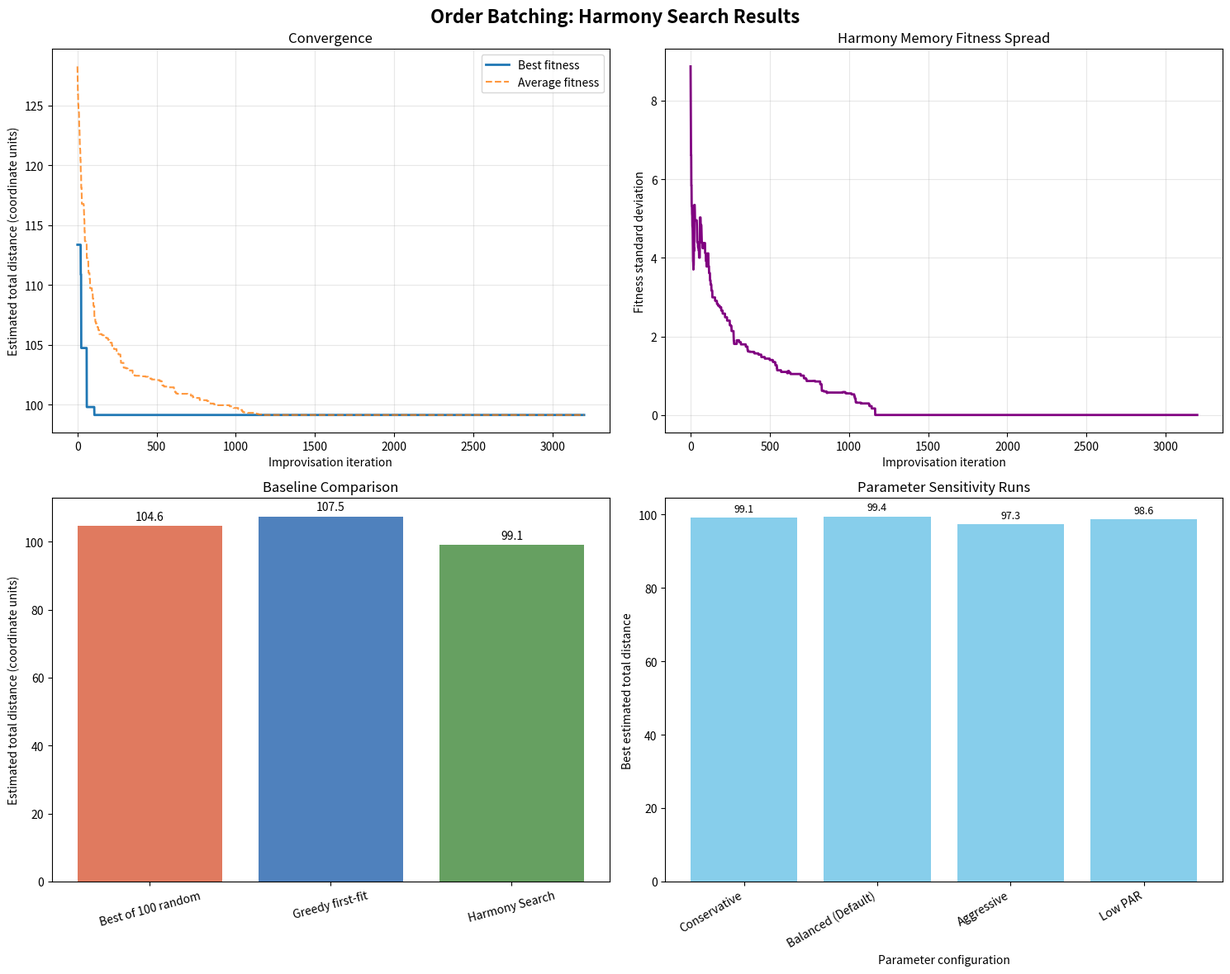

This figure's Python source:
# Import the libraries used for the search, analysis, and plots.
import math
import random
import time
from collections import defaultdict

import matplotlib.pyplot as plt
import numpy as np
import pandas as pd

# Fix both random-number generators so that a run can be reproduced.
np.random.seed(42)
random.seed(42)

print("Order Batching with Harmony Search")
print("Required packages imported successfully.")

class Order:
    """Represent a customer order by its volume and 2D location."""

    def __init__(self, id, volume, location):
        self.id = id
        self.volume = volume
        self.location = location

    def __repr__(self):
        return f"Order({self.id}, volume={self.volume}, location={self.location})"


class HarmonySearchOptimizer:
    """Apply Harmony Search to capacity-constrained order batching."""

    def __init__(self, orders, capacity, HMS=20, HMCR=0.85, PAR=0.3, NI=5000):
        if not orders:
            raise ValueError("At least one order is required.")
        if capacity <= 0:
            raise ValueError("Capacity must be positive.")
        if any(order.volume <= 0 or order.volume > capacity for order in orders):
            raise ValueError("Every order volume must be positive and no greater than capacity.")
        if HMS < 1:
            raise ValueError("HMS must be at least 1.")
        if not 0 <= HMCR <= 1 or not 0 <= PAR <= 1:
            raise ValueError("HMCR and PAR must be between 0 and 1.")
        if NI < 1:
            raise ValueError("NI must be at least 1.")

        self.orders = orders
        self.capacity = capacity
        self.num_orders = len(orders)

        # Keep the requested settings so repeated calls start consistently.
        self.HMS = HMS
        self.HMCR = HMCR
        self.initial_PAR = PAR
        self.PAR = PAR
        self.NI = NI

        self.harmony_memory = []
        self.iteration_history = []
        self.best_fitness_history = []
        self.avg_fitness_history = []
        self.diversity_history = []
        self.distances = self._calculate_distances()

    def _calculate_distances(self):
        """Calculate Euclidean distances between order locations."""
        distances = np.zeros((self.num_orders, self.num_orders))
        for i in range(self.num_orders):
            for j in range(self.num_orders):
                loc1 = self.orders[i].location
                loc2 = self.orders[j].location
                distances[i, j] = math.hypot(loc1[0] - loc2[0], loc1[1] - loc2[1])
        return distances

    def generate_random_solution(self):
        """Create a random assignment while respecting batch capacity."""
        solution = {}
        batch_loads = defaultdict(int)
        order_indices = list(range(self.num_orders))
        random.shuffle(order_indices)

        for order_id in order_indices:
            order_volume = self.orders[order_id].volume
            valid_batches = [
                batch_id
                for batch_id, load in batch_loads.items()
                if load + order_volume <= self.capacity
            ]
            new_batch = max(batch_loads.keys()) + 1 if batch_loads else 0
            valid_batches.append(new_batch)

            chosen_batch = random.choice(valid_batches)
            solution[order_id] = chosen_batch
            batch_loads[chosen_batch] += order_volume

        return solution

    def calculate_batch_cost(self, batch_orders):
        """Estimate a closed batch tour using the nearest-neighbor rule."""
        if not batch_orders:
            return 0.0

        depot = (0, 0)
        locations = [self.orders[order_id].location for order_id in batch_orders]
        unvisited = set(range(len(locations)))
        current_location = depot
        total_distance = 0.0

        while unvisited:
            # Breaking distance ties by order index makes route construction deterministic.
            nearest = min(
                unvisited,
                key=lambda index: (
                    math.hypot(
                        current_location[0] - locations[index][0],
                        current_location[1] - locations[index][1],
                    ),
                    index,
                ),
            )
            next_location = locations[nearest]
            total_distance += math.hypot(
                current_location[0] - next_location[0],
                current_location[1] - next_location[1],
            )
            current_location = next_location
            unvisited.remove(nearest)

        # Every picker tour returns to the depot, including a one-order tour.
        total_distance += math.hypot(
            current_location[0] - depot[0],
            current_location[1] - depot[1],
        )
        return total_distance

    def evaluate_fitness(self, solution):
        """Return total estimated distance, rejecting infeasible assignments."""
        if set(solution) != set(range(self.num_orders)):
            raise ValueError("A solution must assign every order exactly once.")

        batches = defaultdict(list)
        for order_id, batch_id in solution.items():
            batches[batch_id].append(order_id)

        total_distance = 0.0
        for batch_orders in batches.values():
            batch_volume = sum(self.orders[i].volume for i in batch_orders)
            if batch_volume > self.capacity:
                raise ValueError("A solution contains a batch that exceeds capacity.")
            total_distance += self.calculate_batch_cost(batch_orders)

        return total_distance

    def initialize_harmony_memory(self):
        """Initialize memory with randomly generated feasible solutions."""
        print(f"Initializing harmony memory with {self.HMS} random solutions...")
        self.harmony_memory = []

        for _ in range(self.HMS):
            solution = self.generate_random_solution()
            fitness = self.evaluate_fitness(solution)
            self.harmony_memory.append((solution, fitness))

        self.harmony_memory.sort(key=lambda item: item[1])
        fitness_values = [fitness for _, fitness in self.harmony_memory]
        print("Initial harmony memory created.")
        print(f"Best initial fitness: {fitness_values[0]:.2f}")
        print(f"Average initial fitness: {np.mean(fitness_values):.2f}")
        print(f"Fitness range: [{min(fitness_values):.2f}, {max(fitness_values):.2f}]")

    def get_neighboring_batches(self, current_batch, harmony_solution):
        """List other batch labels present in a harmony."""
        return [
            batch_id
            for batch_id in set(harmony_solution.values())
            if batch_id != current_batch
        ]

    def get_valid_batches(self, order_id, current_harmony, capacity):
        """Find existing or new batches that can fit the next order."""
        order_volume = self.orders[order_id].volume
        batch_loads = defaultdict(int)

        # Only already assigned orders contribute to the partial candidate's loads.
        for assigned_order_id, batch_id in current_harmony:
            if assigned_order_id != order_id:
                batch_loads[batch_id] += self.orders[assigned_order_id].volume

        valid_batches = [
            batch_id
            for batch_id, load in batch_loads.items()
            if load + order_volume <= capacity
        ]
        new_batch = max(batch_loads.keys()) + 1 if batch_loads else 0
        valid_batches.append(new_batch)
        return valid_batches

    def calculate_batch_similarity(self, batch1, batch2, harmony_solution):
        """Compare batches by their mean order volumes."""
        orders1 = [order_id for order_id, batch_id in harmony_solution.items() if batch_id == batch1]
        orders2 = [order_id for order_id, batch_id in harmony_solution.items() if batch_id == batch2]

        if not orders1 or not orders2:
            return 0.0

        mean1 = np.mean([self.orders[order_id].volume for order_id in orders1])
        mean2 = np.mean([self.orders[order_id].volume for order_id in orders2])
        return 1.0 - abs(mean1 - mean2) / max(mean1, mean2)

    def improvise_new_harmony(self):
        """Construct one feasible candidate using memory, adjustment, and randomness."""
        new_harmony = []

        for order_id in range(self.num_orders):
            valid_batches = self.get_valid_batches(
                order_id, new_harmony, self.capacity
            )

            if random.random() < self.HMCR:
                selected_harmony, _ = random.choice(self.harmony_memory)
                proposed_batch = selected_harmony[order_id]

                # A memory assignment is usable only when it fits the partial candidate.
                batch = (
                    proposed_batch
                    if proposed_batch in valid_batches
                    else random.choice(valid_batches)
                )

                if batch == proposed_batch and random.random() < self.PAR:
                    neighbors = self.get_neighboring_batches(
                        proposed_batch, selected_harmony
                    )
                    feasible_neighbors = [
                        neighbor
                        for neighbor in neighbors
                        if neighbor in valid_batches
                    ]
                    if feasible_neighbors:
                        batch = max(
                            feasible_neighbors,
                            key=lambda neighbor: self.calculate_batch_similarity(
                                neighbor, proposed_batch, selected_harmony
                            ),
                        )
            else:
                batch = random.choice(valid_batches)

            new_harmony.append((order_id, batch))

        return {order_id: batch_id for order_id, batch_id in new_harmony}

    def update_harmony_memory(self, new_solution, new_fitness):
        """Replace the worst stored harmony when the candidate is better."""
        if new_fitness < self.harmony_memory[-1][1]:
            self.harmony_memory[-1] = (new_solution, new_fitness)
            self.harmony_memory.sort(key=lambda item: item[1])
            return True
        return False

    def calculate_diversity(self):
        """Measure the spread of fitness values in the harmony memory."""
        if len(self.harmony_memory) < 2:
            return 0.0
        fitness_values = [fitness for _, fitness in self.harmony_memory]
        return float(np.std(fitness_values))

    def optimize(self):
        """Run the Harmony Search iterations and return the best stored plan."""
        self.PAR = self.initial_PAR
        self.iteration_history = []
        self.best_fitness_history = []
        self.avg_fitness_history = []
        self.diversity_history = []

        print("\nStarting Harmony Search optimization.")
        print(
            f"Parameters: HMS={self.HMS}, HMCR={self.HMCR}, "
            f"PAR={self.PAR}, NI={self.NI}"
        )
        start_time = time.time()
        self.initialize_harmony_memory()

        for iteration in range(self.NI):
            new_solution = self.improvise_new_harmony()
            new_fitness = self.evaluate_fitness(new_solution)
            self.update_harmony_memory(new_solution, new_fitness)

            best_fitness = self.harmony_memory[0][1]
            avg_fitness = np.mean(
                [fitness for _, fitness in self.harmony_memory]
            )
            diversity = self.calculate_diversity()

            self.iteration_history.append(iteration)
            self.best_fitness_history.append(best_fitness)
            self.avg_fitness_history.append(avg_fitness)
            self.diversity_history.append(diversity)

            if iteration > 0 and iteration % 1000 == 0:
                self.PAR *= 0.99

            if iteration % 500 == 0:
                print(
                    f"Iteration {iteration:4d}: Best={best_fitness:8.2f}, "
                    f"Average={avg_fitness:8.2f}, Diversity={diversity:6.2f}"
                )

        optimization_time = time.time() - start_time
        best_solution, best_fitness = self.harmony_memory[0]
        results = {
            "best_solution": best_solution,
            "best_fitness": best_fitness,
            "optimization_time": optimization_time,
            "iterations": self.NI,
            "initial_PAR": self.initial_PAR,
            "final_PAR": self.PAR,
            "convergence_data": {
                "iterations": self.iteration_history,
                "best_fitness": self.best_fitness_history,
                "avg_fitness": self.avg_fitness_history,
                "diversity": self.diversity_history,
            },
        }

        print("\nOptimization completed.")
        print(f"Best fitness found: {best_fitness:.2f}")
        print(f"Optimization time: {optimization_time:.2f} seconds")
        return results


print("Harmony Search optimizer defined successfully.")

# Define the example instance: 12 orders, total volume 30, and capacity 8.
orders_example = [
    Order(0, 3, (2, 8)),
    Order(1, 2, (5, 3)),
    Order(2, 4, (8, 12)),
    Order(3, 1, (3, 6)),
    Order(4, 3, (9, 4)),
    Order(5, 2, (6, 10)),
    Order(6, 3, (4, 7)),
    Order(7, 2, (7, 9)),
    Order(8, 1, (5, 11)),
    Order(9, 4, (10, 6)),
    Order(10, 2, (3, 4)),
    Order(11, 3, (8, 5)),
]

# These are the settings used for the main Harmony Search run.
optimizer = HarmonySearchOptimizer(
    orders=orders_example,
    capacity=8,
    HMS=15,
    HMCR=0.9,
    PAR=0.25,
    NI=3200,
)

total_volume = sum(order.volume for order in orders_example)
minimum_batches_by_volume = math.ceil(total_volume / optimizer.capacity)

print("Problem instance")
print(f"Number of orders: {len(orders_example)}")
print(f"Total volume: {total_volume}")
print(f"Picker capacity: {optimizer.capacity}")
print(f"Volume-based lower bound on batch count: {minimum_batches_by_volume}")

print("\nOrder details:")
for order in orders_example:
    print(
        f"  Order {order.id}: volume={order.volume}, "
        f"location={order.location}"
    )

print("\nHarmony Search parameters:")
print(f"  HMS (Harmony Memory Size): {optimizer.HMS}")
print(f"  HMCR (Harmony Memory Considering Rate): {optimizer.HMCR}")
print(f"  PAR (initial Pitch Adjusting Rate): {optimizer.initial_PAR}")
print(f"  NI (Number of Improvisations): {optimizer.NI}")

# Run the search, then inspect the best feasible plan stored in memory.
results = optimizer.optimize()
best_solution = results["best_solution"]
best_fitness = results["best_fitness"]

batches = defaultdict(list)
for order_id, batch_id in best_solution.items():
    batches[batch_id].append(order_id)

# These assertions link the reported plan to the model's assignment and capacity rules.
assert set(best_solution) == set(range(len(orders_example)))
for order_list in batches.values():
    assert sum(orders_example[i].volume for i in order_list) <= optimizer.capacity
assert math.isclose(
    sum(optimizer.calculate_batch_cost(order_list) for order_list in batches.values()),
    best_fitness,
    rel_tol=1e-9,
    abs_tol=1e-9,
)

print("\nBest solution analysis")
print(f"Best estimated total distance: {best_fitness:.2f}")
for batch_id, order_list in sorted(batches.items()):
    batch_volume = sum(optimizer.orders[i].volume for i in order_list)
    batch_cost = optimizer.calculate_batch_cost(order_list)
    print(
        f"  Batch {batch_id}: orders {order_list}, "
        f"volume {batch_volume}/{optimizer.capacity}, "
        f"estimated distance {batch_cost:.2f}"
    )

total_picked_volume = sum(order.volume for order in optimizer.orders)
average_utilization = (
    total_picked_volume / (len(batches) * optimizer.capacity) * 100
)
print("\nPerformance measures")
print(f"Number of batches: {len(batches)}")
print(f"Average batch utilization: {average_utilization:.1f}%")
print(f"Optimization time: {results['optimization_time']:.2f} seconds")
print(f"Improvisations completed: {len(results['convergence_data']['iterations'])}")

# Compare the search with a first-fit heuristic and a random-solution baseline.
def greedy_first_fit(orders, capacity):
    """Assign orders in input order to the first batch with sufficient capacity."""
    solution = {}
    batch_loads = defaultdict(int)

    for order_id, order in enumerate(orders):
        assigned = False
        for batch_id in sorted(batch_loads):
            if batch_loads[batch_id] + order.volume <= capacity:
                solution[order_id] = batch_id
                batch_loads[batch_id] += order.volume
                assigned = True
                break

        if not assigned:
            new_batch = max(batch_loads) + 1 if batch_loads else 0
            solution[order_id] = new_batch
            batch_loads[new_batch] += order.volume

    return solution


def random_baseline(orders, capacity, trials=100):
    """Return the best of a specified number of random feasible solutions."""
    if trials < 1:
        raise ValueError("The number of trials must be at least 1.")

    temp_optimizer = HarmonySearchOptimizer(orders, capacity)
    best_solution = None
    best_fitness = float("inf")

    for _ in range(trials):
        solution = temp_optimizer.generate_random_solution()
        fitness = temp_optimizer.evaluate_fitness(solution)
        if fitness < best_fitness:
            best_solution = solution
            best_fitness = fitness

    return best_solution, best_fitness


greedy_solution = greedy_first_fit(orders_example, optimizer.capacity)
greedy_fitness = optimizer.evaluate_fitness(greedy_solution)
random_solution, random_fitness = random_baseline(
    orders_example, optimizer.capacity, trials=100
)

print("Baseline comparisons")
print(f"Greedy first-fit: {greedy_fitness:.2f}")
print(f"Best of 100 random solutions: {random_fitness:.2f}")
print(f"Harmony Search best found: {best_fitness:.2f}")

def percentage_improvement(reference, candidate):
    """Calculate relative distance reduction when the reference is positive."""
    if math.isclose(reference, 0.0, abs_tol=1e-12):
        return 0.0 if math.isclose(candidate, 0.0, abs_tol=1e-12) else float("nan")
    return (reference - candidate) / reference * 100


improvement_vs_random = percentage_improvement(random_fitness, best_fitness)
improvement_vs_greedy = percentage_improvement(greedy_fitness, best_fitness)
print("\nRelative distance reduction (positive means lower distance):")
print(f"  Versus the random baseline: {improvement_vs_random:.1f}%")
print(f"  Versus greedy first-fit: {improvement_vs_greedy:.1f}%")

print("\nGreedy first-fit batch plan:")
greedy_batches = defaultdict(list)
for order_id, batch_id in greedy_solution.items():
    greedy_batches[batch_id].append(order_id)

for batch_id, order_list in sorted(greedy_batches.items()):
    batch_volume = sum(optimizer.orders[i].volume for i in order_list)
    batch_cost = optimizer.calculate_batch_cost(order_list)
    print(
        f"  Batch {batch_id}: orders {order_list}, "
        f"volume {batch_volume}/{optimizer.capacity}, "
        f"estimated distance {batch_cost:.2f}"
    )

# Inspect recorded memory statistics at evenly spaced points in the run.
def analyze_harmony_memory_evolution(optimizer, random_reference):
    """Report best fitness, mean fitness, and fitness spread at selected iterations."""
    history_length = len(optimizer.iteration_history)
    if history_length == 0:
        raise ValueError("Run the optimizer before analyzing its history.")

    stage_indices = [
        0,
        history_length // 4,
        history_length // 2,
        3 * history_length // 4,
        history_length - 1,
    ]
    stage_names = ["Start", "25%", "50%", "75%", "Final"]

    print("Harmony memory evolution")
    for stage_index, stage_name in zip(stage_indices, stage_names):
        best_at_stage = optimizer.best_fitness_history[stage_index]
        average_at_stage = optimizer.avg_fitness_history[stage_index]
        diversity_at_stage = optimizer.diversity_history[stage_index]
        improvement = percentage_improvement(random_reference, best_at_stage)

        print(
            f"\n{stage_name} stage (recorded iteration "
            f"{optimizer.iteration_history[stage_index]}):"
        )
        print(f"  Best fitness: {best_at_stage:.2f}")
        print(f"  Average fitness: {average_at_stage:.2f}")
        print(f"  Fitness standard deviation: {diversity_at_stage:.2f}")
        print(f"  Distance reduction versus random baseline: {improvement:.1f}%")


analyze_harmony_memory_evolution(optimizer, random_fitness)

# Compare selected Harmony Search settings on the same order instance.
def parameter_sensitivity_analysis():
    """Run the stated parameter configurations and return their measurements."""
    parameter_sets = [
        {"HMS": 10, "HMCR": 0.8, "PAR": 0.2, "name": "Conservative"},
        {"HMS": 15, "HMCR": 0.9, "PAR": 0.25, "name": "Balanced (Default)"},
        {"HMS": 20, "HMCR": 0.95, "PAR": 0.3, "name": "Aggressive"},
        {"HMS": 12, "HMCR": 0.85, "PAR": 0.15, "name": "Low PAR"},
    ]
    records = []

    print("Parameter sensitivity analysis")
    for parameters in parameter_sets:
        print(f"\nTesting {parameters['name']} configuration...")
        test_optimizer = HarmonySearchOptimizer(
            orders=orders_example,
            capacity=optimizer.capacity,
            HMS=parameters["HMS"],
            HMCR=parameters["HMCR"],
            PAR=parameters["PAR"],
            NI=2000,
        )
        test_results = test_optimizer.optimize()
        records.append(
            {
                "name": parameters["name"],
                "HMS": parameters["HMS"],
                "HMCR": parameters["HMCR"],
                "PAR": parameters["PAR"],
                "best_fitness": test_results["best_fitness"],
                "time_seconds": test_results["optimization_time"],
            }
        )
        print(f"  Best fitness found: {test_results['best_fitness']:.2f}")
        print(f"  Run time: {test_results['optimization_time']:.2f} seconds")

    return pd.DataFrame(records)


sensitivity_df = parameter_sensitivity_analysis()
print("\nParameter sensitivity results:")
print(sensitivity_df.round(2).to_string(index=False))

# Plot convergence, memory fitness spread, baseline results, and parameter runs.
def create_visualizations(results, sensitivity_df):
    """Create four plots that summarize the recorded search results."""
    fig, axes = plt.subplots(2, 2, figsize=(15, 12))
    fig.suptitle(
        "Order Batching: Harmony Search Results",
        fontsize=16,
        fontweight="bold",
    )

    convergence = results["convergence_data"]

    # Best and mean fitness show how the stored population changes over iterations.
    ax1 = axes[0, 0]
    ax1.plot(
        convergence["iterations"],
        convergence["best_fitness"],
        label="Best fitness",
        linewidth=2,
    )
    ax1.plot(
        convergence["iterations"],
        convergence["avg_fitness"],
        label="Average fitness",
        linestyle="--",
        alpha=0.8,
    )
    ax1.set_xlabel("Improvisation iteration")
    ax1.set_ylabel("Estimated total distance (coordinate units)")
    ax1.set_title("Convergence")
    ax1.legend()
    ax1.grid(True, alpha=0.3)

    # This spread is based on fitness values, not on assignment differences.
    ax2 = axes[0, 1]
    ax2.plot(
        convergence["iterations"],
        convergence["diversity"],
        color="purple",
        linewidth=2,
    )
    ax2.set_xlabel("Improvisation iteration")
    ax2.set_ylabel("Fitness standard deviation")
    ax2.set_title("Harmony Memory Fitness Spread")
    ax2.grid(True, alpha=0.3)

    ax3 = axes[1, 0]
    method_names = ["Best of 100 random", "Greedy first-fit", "Harmony Search"]
    method_fitness = [random_fitness, greedy_fitness, results["best_fitness"]]
    bars = ax3.bar(method_names, method_fitness, color=["#e07a5f", "#4f81bd", "#66a061"])
    ax3.set_ylabel("Estimated total distance (coordinate units)")
    ax3.set_title("Baseline Comparison")
    ax3.tick_params(axis="x", labelrotation=15)
    for bar, value in zip(bars, method_fitness):
        ax3.annotate(
            f"{value:.1f}",
            (bar.get_x() + bar.get_width() / 2, bar.get_height()),
            xytext=(0, 3),
            textcoords="offset points",
            ha="center",
            va="bottom",
        )

    ax4 = axes[1, 1]
    positions = np.arange(len(sensitivity_df))
    bars = ax4.bar(
        positions,
        sensitivity_df["best_fitness"],
        color="skyblue",
    )
    ax4.set_xlabel("Parameter configuration")
    ax4.set_ylabel("Best estimated total distance")
    ax4.set_title("Parameter Sensitivity Runs")
    ax4.set_xticks(positions)
    ax4.set_xticklabels(sensitivity_df["name"], rotation=30, ha="right")
    for bar, value in zip(bars, sensitivity_df["best_fitness"]):
        ax4.annotate(
            f"{value:.1f}",
            (bar.get_x() + bar.get_width() / 2, bar.get_height()),
            xytext=(0, 3),
            textcoords="offset points",
            ha="center",
            va="bottom",
            fontsize=9,
        )

    fig.tight_layout()
    plt.show()
    return fig


visualization_fig = create_visualizations(results, sensitivity_df)
print("Visualizations created successfully.")

# Relate the algorithm's parameters and recorded measures to the search process.
print("Harmony Search algorithm analysis")

print("\nMusical improvisation analogy:")
print("  Harmony memory represents previously found feasible assignments.")
print("  HMCR controls how often assignments are drawn from that memory.")
print("  PAR controls how often a memory-based assignment is adjusted.")
print("  Random assignment contributes exploration of other feasible plans.")

print("\nComputational complexity:")
print("  Route evaluation is O(n^2) in the worst case for n orders.")
print("  Pitch-adjustment similarity work can be O(n^3) per improvisation.")
print("  A memory sort costs O(HMS log(HMS)) after a candidate improves the worst entry.")
print("  Stored harmonies require O(HMS * n) space.")
print(f"  This run used NI={optimizer.NI}, HMS={optimizer.HMS}, and n={len(orders_example)}.")
print(f"  Measured optimization time: {results['optimization_time']:.2f} seconds.")

print("\nParameter roles:")
print(f"  HMS (memory size): {optimizer.HMS}")
print("    A larger memory stores more candidate assignments, with additional evaluation and storage work.")
print(f"  HMCR (memory consideration rate): {optimizer.HMCR}")
print("    A higher HMCR favors assignments from stored harmonies; random feasible assignments occur less often.")
print(f"  PAR (initial pitch-adjusting rate): {results['initial_PAR']}")
print(f"  PAR after the scheduled reductions: {results['final_PAR']:.4f}")
print("    Pitch adjustment considers feasible neighboring batches from a selected harmony.")

print("\nObserved run measures:")
print(f"  Best estimated distance found: {best_fitness:.2f}")
print(f"  Recorded improvisations: {len(results['convergence_data']['iterations'])}")
print(f"  Final memory fitness spread: {results['convergence_data']['diversity'][-1]:.2f}")
print(f"  Distance reduction versus best random baseline: {improvement_vs_random:.1f}%")
print(f"  Distance reduction versus greedy first-fit: {improvement_vs_greedy:.1f}%")

print("\nInterpretation and limitations:")
print("  Harmony Search is stochastic, so different seeds can produce different plans.")
print("  The best stored fitness is non-increasing, but a low value is not a proof of global optimality.")
print("  The route objective uses a nearest-neighbor estimate and inherits that rule's limitations.")
print("  Parameter sensitivity should be interpreted across repeated runs when assessing reliability.")

# Summarize the measurements generated by this run without assuming a particular outcome.
print("Summary and conclusions")
print("\nRun results:")
print(f"  Best estimated total distance found: {best_fitness:.2f}")
print(f"  Distance reduction versus best of 100 random plans: {improvement_vs_random:.1f}%")
print(f"  Distance reduction versus greedy first-fit: {improvement_vs_greedy:.1f}%")
print(f"  Improvisations recorded: {len(results['convergence_data']['iterations'])}")
print(f"  Measured optimization time: {results['optimization_time']:.2f} seconds")
print(f"  Final fitness standard deviation in memory: {results['convergence_data']['diversity'][-1]:.2f}")

print("\nMethod insights:")
print("  Harmony Search combines memory-based assignments, pitch adjustment, and random feasible assignments.")
print("  Capacity-aware construction keeps candidate batch plans feasible.")
print("  Replacing the worst harmony only with a better candidate preserves the best stored fitness.")
print("  The search result is a best-found plan, not an optimality certificate.")

print("\nScope of the findings:")
print("  The numerical objective is total nearest-neighbor distance for the stated order locations and depot.")
print("  The random baseline reports the best solution among its specified trials, not the trial average.")
print("  Parameter comparisons are stochastic experiments on this instance and do not establish universal rankings.")
print("  Larger instances, additional operational constraints, and repeated-seed studies are natural extensions.")
